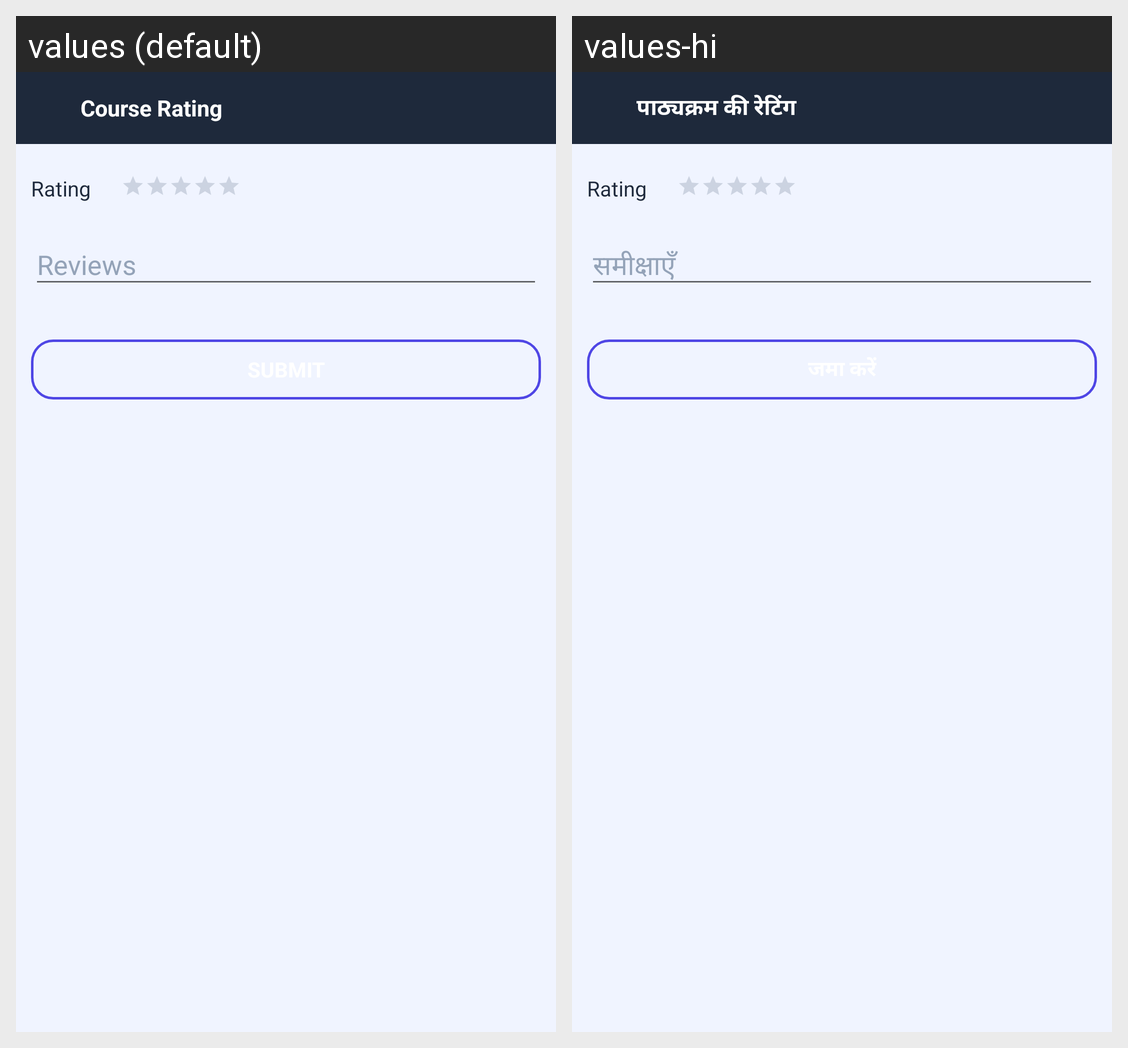

Here is an Android app screen in its default locale and in the app's own translations. Write out the translated-string differences for the strings that appear on this screen.
Android screen res/layout/add_course_rating.xml rendered under 2 locales, left to right: values (default), values-hi. Device: Nexus 5 (rendered at 1080×1920; each locale shown at half size, 540×960, under a caption strip naming it); theme AppTheme.
Strings drawn on this screen, with the default value and each locale's value (text and hints the layout hard-codes, and strings that could not be matched under every locale, appear in the picture but are not listed):

courserating
  values: Course Rating
  values-hi: पाठ्यक्रम की रेटिंग

review
  values: Reviews
  values-hi: समीक्षाएँ

submit
  values: SUBMIT
  values-hi: जमा करें
